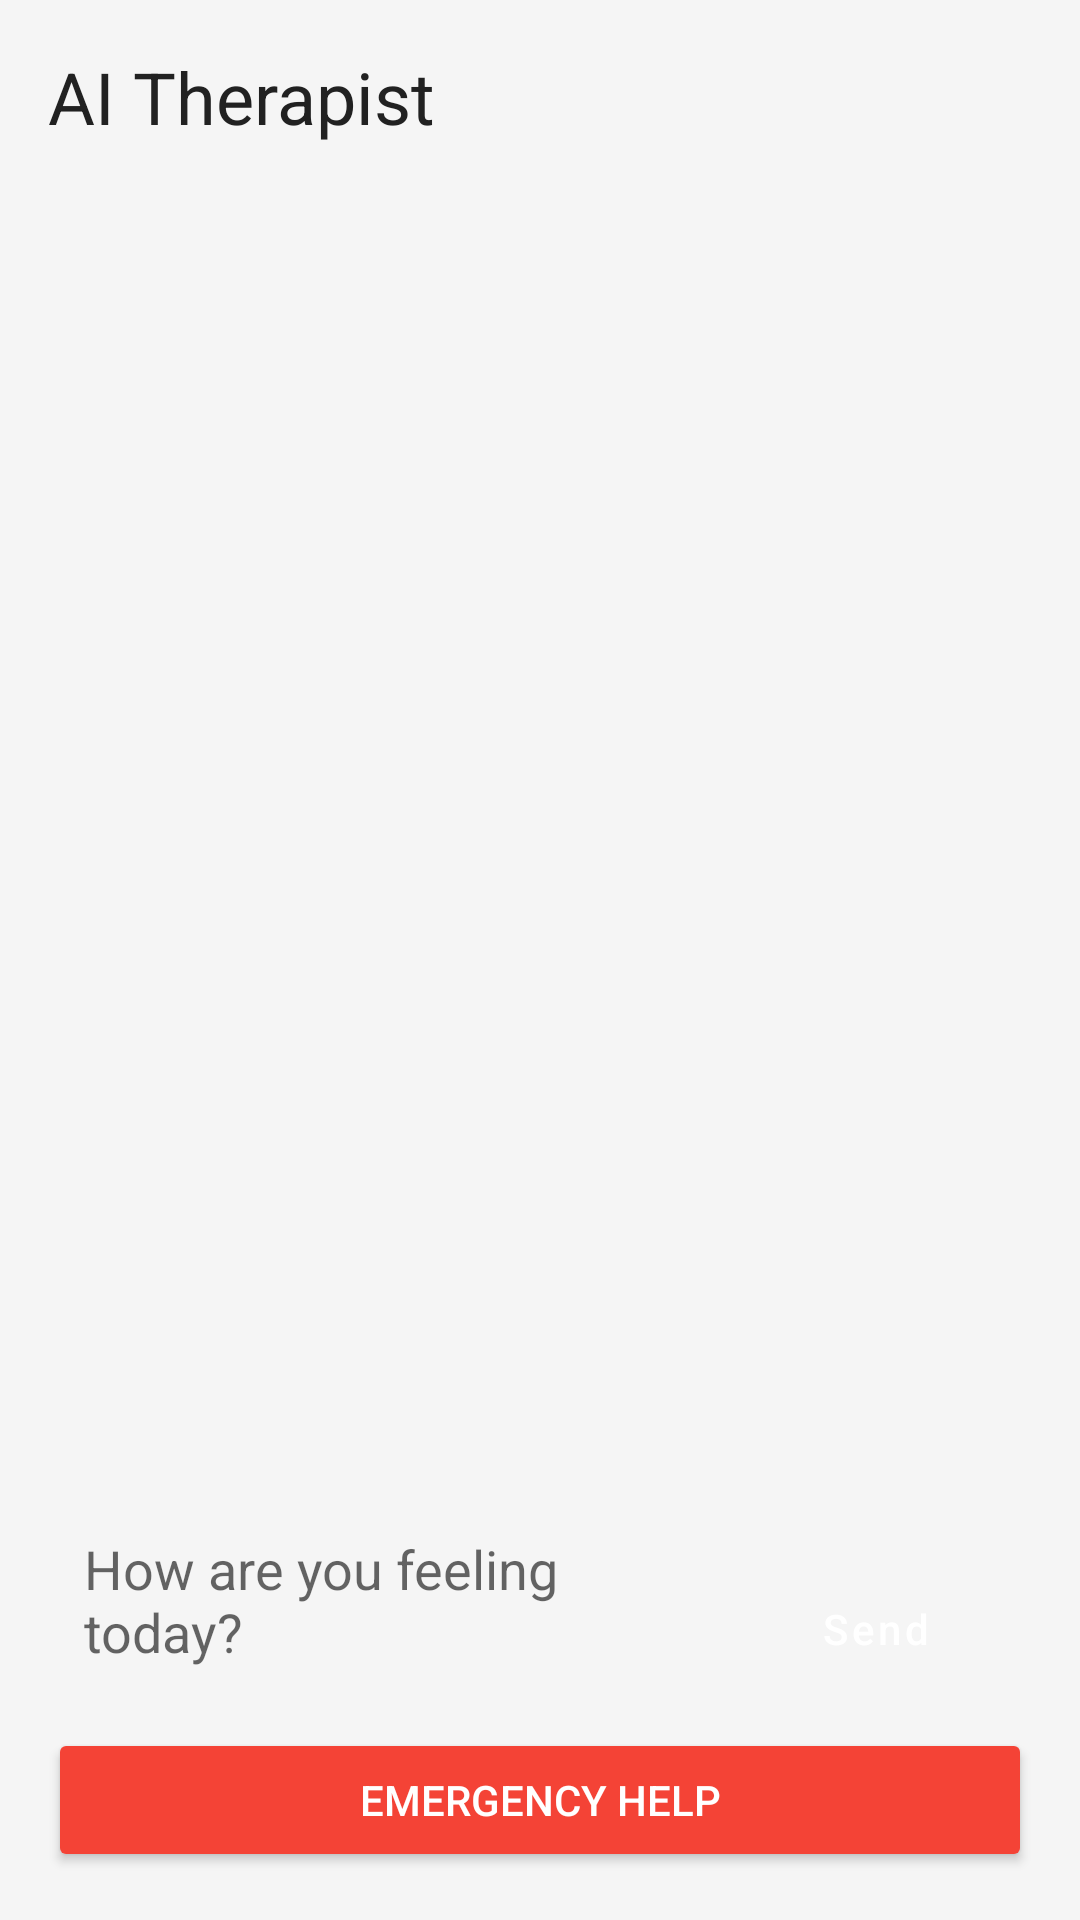

Produce the Android XML layout that renders to this screen, including the resource entries it uses.
<!-- AndroidManifest.xml: application theme AppTheme -->
<!-- res/layout/activity_chatbot.xml -->
<?xml version="1.0" encoding="utf-8"?>
<LinearLayout xmlns:android="http://schemas.android.com/apk/res/android"
    xmlns:app="http://schemas.android.com/apk/res-auto"
    android:layout_width="match_parent"
    android:layout_height="match_parent"
    android:orientation="vertical"
    android:background="@color/background"
    android:padding="16dp">

    <TextView
        android:layout_width="match_parent"
        android:layout_height="wrap_content"
        android:text="@string/ai_chatbot"
        android:textSize="24sp"
        android:textColor="@color/primary_text"
        android:layout_marginBottom="16dp"/>

    <androidx.recyclerview.widget.RecyclerView
        android:id="@+id/chatRecyclerView"
        android:layout_width="match_parent"
        android:layout_height="0dp"
        android:layout_weight="1"
        app:layoutManager="androidx.recyclerview.widget.LinearLayoutManager"/>

    <LinearLayout
        android:layout_width="match_parent"
        android:layout_height="wrap_content"
        android:orientation="horizontal"
        android:layout_marginTop="8dp">

        <EditText
            android:id="@+id/userInput"
            android:layout_width="0dp"
            android:layout_height="wrap_content"
            android:layout_weight="1"
            android:hint="@string/chatbot_hint"
            android:background="@drawable/edit_text_background"
            android:padding="12dp"/>

        <Button
            android:id="@+id/sendButton"
            android:layout_width="wrap_content"
            android:layout_height="wrap_content"
            android:text="@string/send_button"
            android:layout_marginStart="8dp"
            style="@style/FeatureButton"/>
    </LinearLayout>

    <Button
        android:id="@+id/crisisButton"
        android:layout_width="match_parent"
        android:layout_height="wrap_content"
        android:text="@string/emergency_help"
        android:backgroundTint="@color/status_danger"
        android:layout_marginTop="8dp"
        android:textColor="@android:color/white"/>
</LinearLayout>
<!-- resources referenced by this layout -->
<resources>
  <color name="background">#F5F5F5</color>
  <color name="primary_text">#212121</color>
  <color name="status_danger">#F44336</color>
  <string name="ai_chatbot">AI Therapist</string>
  <string name="chatbot_hint">How are you feeling today?</string>
  <string name="emergency_help">Emergency Help</string>
  <string name="send_button">Send</string>
  <style name="FeatureButton" parent="Widget.MaterialComponents.Button">
          <item name="android:layout_margin">8dp</item>
          <item name="android:padding">12dp</item>
          <item name="android:gravity">center</item>
          <item name="android:textAllCaps">false</item>
          <item name="android:drawablePadding">8dp</item>
          <item name="android:textSize">14sp</item>
      </style>
  <style name="AppTheme" parent="Theme.MaterialComponents.Light.DarkActionBar">
          <item name="colorPrimary">@color/colorPrimary</item>
          <item name="colorPrimaryDark">@color/colorPrimaryDark</item>
          <item name="colorAccent">@color/colorAccent</item>
      </style>
  <color name="colorPrimary">#4CAF50</color>
  <color name="colorPrimaryDark">#388E3C</color>
  <color name="colorAccent">#8BC34A</color>
</resources>
